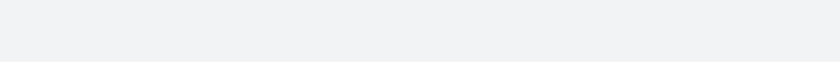
t = 0.00 s
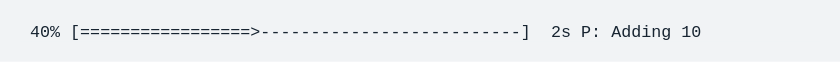
t = 1.67 s
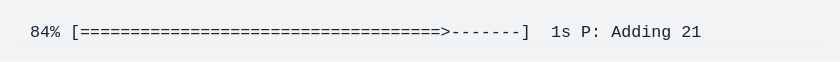
t = 3.33 s
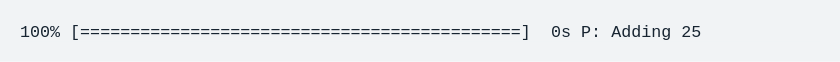
t = 5.00 s
t = 6.67 s: frame unchanged from t = 5.00 s, image omitted
t = 8.33 s: frame unchanged from t = 5.00 s, image omitted

The animated SVG that drew these frames (rendered in a browser with its animation timeline set to each time). Animation: 1 CSS @keyframes rule; frames cover the first 8.33 s, repeats indefinitely.

<svg xmlns="http://www.w3.org/2000/svg" xmlns:xlink="http://www.w3.org/1999/xlink" width="840" height="61.709999999999994"><rect width="840" height="61.709999999999994" rx="0" ry="0" class="a"></rect><svg height="21.709999999999997" viewBox="0 0 80 2.171" width="800" x="20" xmlns="http://www.w3.org/2000/svg" xmlns:xlink="http://www.w3.org/1999/xlink" y="20"><style>.a{fill:rgb(241,243,245)}.b{font-family:'Fira Code',Monaco,Consolas,Menlo,'Bitstream Vera Sans Mono','Powerline Symbols',monospace}.c{fill:rgb(23,36,49);white-space:pre}.d{fill:transparent}.f{animation-duration:10.0026770000113s;animation-iteration-count:infinite;animation-name:e;animation-timing-function:steps(1,end)}@keyframes e{0%{transform:translateX(-0px)}0.1%{transform:translateX(-80px)}0.1%{transform:translateX(-160px)}1%{transform:translateX(-240px)}1%{transform:translateX(-320px)}1.4%{transform:translateX(-400px)}1.4%{transform:translateX(-480px)}1.7%{transform:translateX(-560px)}1.7%{transform:translateX(-640px)}2.3%{transform:translateX(-720px)}2.3%{transform:translateX(-800px)}2.6%{transform:translateX(-880px)}2.6%{transform:translateX(-960px)}3.3%{transform:translateX(-1040px)}3.3%{transform:translateX(-1120px)}4.3%{transform:translateX(-1200px)}4.3%{transform:translateX(-1280px)}4.9%{transform:translateX(-1360px)}4.9%{transform:translateX(-1440px)}5.8%{transform:translateX(-1520px)}5.8%{transform:translateX(-1600px)}7.1%{transform:translateX(-1680px)}7.1%{transform:translateX(-1760px)}7.4%{transform:translateX(-1840px)}7.4%{transform:translateX(-1920px)}9%{transform:translateX(-2000px)}9%{transform:translateX(-2080px)}10.6%{transform:translateX(-2160px)}10.6%{transform:translateX(-2240px)}12.3%{transform:translateX(-2320px)}12.3%{transform:translateX(-2400px)}13.8%{transform:translateX(-2480px)}13.8%{transform:translateX(-2560px)}14.2%{transform:translateX(-2640px)}14.2%{transform:translateX(-2720px)}15.5%{transform:translateX(-2800px)}15.5%{transform:translateX(-2880px)}17%{transform:translateX(-2960px)}17%{transform:translateX(-3040px)}18.6%{transform:translateX(-3120px)}18.6%{transform:translateX(-3200px)}20.2%{transform:translateX(-3280px)}20.2%{transform:translateX(-3360px)}21.8%{transform:translateX(-3440px)}21.8%{transform:translateX(-3520px)}23.4%{transform:translateX(-3600px)}23.4%{transform:translateX(-3680px)}25%{transform:translateX(-3760px)}25%{transform:translateX(-3840px)}26.6%{transform:translateX(-3920px)}26.6%{transform:translateX(-4000px)}28.2%{transform:translateX(-4080px)}28.2%{transform:translateX(-4160px)}29.8%{transform:translateX(-4240px)}29.8%{transform:translateX(-4320px)}31.4%{transform:translateX(-4400px)}31.4%{transform:translateX(-4480px)}33%{transform:translateX(-4560px)}33%{transform:translateX(-4640px)}34.6%{transform:translateX(-4720px)}34.6%{transform:translateX(-4800px)}36.2%{transform:translateX(-4880px)}36.2%{transform:translateX(-4960px)}37.8%{transform:translateX(-5040px)}37.8%{transform:translateX(-5120px)}39.4%{transform:translateX(-5200px)}39.4%{transform:translateX(-5280px)}39.4%{transform:translateX(-5360px)}40%{transform:translateX(-5440px)}100%{transform:translateX(-5520px)}}</style><g font-family="&#x27;Fira Code&#x27;,Monaco,Consolas,Menlo,&#x27;Bitstream Vera Sans Mono&#x27;,&#x27;Powerline Symbols&#x27;,monospace" font-size="1.67" class="b"><defs><symbol id="1"><text font-size="1.67" x="2.004" y="1.67" class="c">0%</text><text font-size="1.67" x="5.01" y="1.67" class="c">[--------------------------------------------------------]</text><text font-size="1.67" x="65.13" y="1.67" class="c">?s</text></symbol><symbol id="2"><text font-size="1.67" x="2.004" y="1.67" class="c">4%</text><text font-size="1.67" x="5.01" y="1.67" class="c">[=&gt;-------------------------------------------]</text><text font-size="1.67" x="54.108" y="1.67" class="c">2s</text><text font-size="1.67" x="57.114" y="1.67" class="c">P:</text><text font-size="1.67" x="60.11999999999999" y="1.67" class="c">Adding</text><text font-size="1.67" x="67.134" y="1.67" class="c">1</text></symbol><symbol id="3"><text font-size="1.67" x="2.004" y="1.67" class="c">4%</text><text font-size="1.67" x="5.01" y="1.67" class="c">[=&gt;-------------------------------------------]</text><text font-size="1.67" x="54.108" y="1.67" class="c">3s</text><text font-size="1.67" x="57.114" y="1.67" class="c">P:</text><text font-size="1.67" x="60.11999999999999" y="1.67" class="c">Adding</text><text font-size="1.67" x="67.134" y="1.67" class="c">1</text></symbol><symbol id="4"><text font-size="1.67" x="2.004" y="1.67" class="c">4%</text><text font-size="1.67" x="5.01" y="1.67" class="c">[=&gt;-------------------------------------------]</text><text font-size="1.67" x="54.108" y="1.67" class="c">4s</text><text font-size="1.67" x="57.114" y="1.67" class="c">P:</text><text font-size="1.67" x="60.11999999999999" y="1.67" class="c">Adding</text><text font-size="1.67" x="67.134" y="1.67" class="c">1</text></symbol><symbol id="5"><text font-size="1.67" x="2.004" y="1.67" class="c">4%</text><text font-size="1.67" x="5.01" y="1.67" class="c">[=&gt;-------------------------------------------]</text><text font-size="1.67" x="54.108" y="1.67" class="c">5s</text><text font-size="1.67" x="57.114" y="1.67" class="c">P:</text><text font-size="1.67" x="60.11999999999999" y="1.67" class="c">Adding</text><text font-size="1.67" x="67.134" y="1.67" class="c">1</text></symbol><symbol id="6"><text font-size="1.67" x="2.004" y="1.67" class="c">8%</text><text font-size="1.67" x="5.01" y="1.67" class="c">[===&gt;-----------------------------------------]</text><text font-size="1.67" x="54.108" y="1.67" class="c">3s</text><text font-size="1.67" x="57.114" y="1.67" class="c">P:</text><text font-size="1.67" x="60.11999999999999" y="1.67" class="c">Adding</text><text font-size="1.67" x="67.134" y="1.67" class="c">2</text></symbol><symbol id="7"><text font-size="1.67" x="2.004" y="1.67" class="c">8%</text><text font-size="1.67" x="5.01" y="1.67" class="c">[===&gt;-----------------------------------------]</text><text font-size="1.67" x="54.108" y="1.67" class="c">4s</text><text font-size="1.67" x="57.114" y="1.67" class="c">P:</text><text font-size="1.67" x="60.11999999999999" y="1.67" class="c">Adding</text><text font-size="1.67" x="67.134" y="1.67" class="c">2</text></symbol><symbol id="8"><text font-size="1.67" x="1.002" y="1.67" class="c">12%</text><text font-size="1.67" x="5.01" y="1.67" class="c">[====&gt;----------------------------------------]</text><text font-size="1.67" x="54.108" y="1.67" class="c">3s</text><text font-size="1.67" x="57.114" y="1.67" class="c">P:</text><text font-size="1.67" x="60.11999999999999" y="1.67" class="c">Adding</text><text font-size="1.67" x="67.134" y="1.67" class="c">3</text></symbol><symbol id="9"><text font-size="1.67" x="1.002" y="1.67" class="c">12%</text><text font-size="1.67" x="5.01" y="1.67" class="c">[====&gt;----------------------------------------]</text><text font-size="1.67" x="54.108" y="1.67" class="c">4s</text><text font-size="1.67" x="57.114" y="1.67" class="c">P:</text><text font-size="1.67" x="60.11999999999999" y="1.67" class="c">Adding</text><text font-size="1.67" x="67.134" y="1.67" class="c">3</text></symbol><symbol id="10"><text font-size="1.67" x="1.002" y="1.67" class="c">16%</text><text font-size="1.67" x="5.01" y="1.67" class="c">[======&gt;--------------------------------------]</text><text font-size="1.67" x="54.108" y="1.67" class="c">3s</text><text font-size="1.67" x="57.114" y="1.67" class="c">P:</text><text font-size="1.67" x="60.11999999999999" y="1.67" class="c">Adding</text><text font-size="1.67" x="67.134" y="1.67" class="c">4</text></symbol><symbol id="11"><text font-size="1.67" x="1.002" y="1.67" class="c">16%</text><text font-size="1.67" x="5.01" y="1.67" class="c">[======&gt;--------------------------------------]</text><text font-size="1.67" x="54.108" y="1.67" class="c">4s</text><text font-size="1.67" x="57.114" y="1.67" class="c">P:</text><text font-size="1.67" x="60.11999999999999" y="1.67" class="c">Adding</text><text font-size="1.67" x="67.134" y="1.67" class="c">4</text></symbol><symbol id="12"><text font-size="1.67" x="1.002" y="1.67" class="c">20%</text><text font-size="1.67" x="5.01" y="1.67" class="c">[========&gt;------------------------------------]</text><text font-size="1.67" x="54.108" y="1.67" class="c">3s</text><text font-size="1.67" x="57.114" y="1.67" class="c">P:</text><text font-size="1.67" x="60.11999999999999" y="1.67" class="c">Adding</text><text font-size="1.67" x="67.134" y="1.67" class="c">5</text></symbol><symbol id="13"><text font-size="1.67" x="1.002" y="1.67" class="c">24%</text><text font-size="1.67" x="5.01" y="1.67" class="c">[==========&gt;----------------------------------]</text><text font-size="1.67" x="54.108" y="1.67" class="c">3s</text><text font-size="1.67" x="57.114" y="1.67" class="c">P:</text><text font-size="1.67" x="60.11999999999999" y="1.67" class="c">Adding</text><text font-size="1.67" x="67.134" y="1.67" class="c">6</text></symbol><symbol id="14"><text font-size="1.67" x="1.002" y="1.67" class="c">28%</text><text font-size="1.67" x="5.01" y="1.67" class="c">[============&gt;--------------------------------]</text><text font-size="1.67" x="54.108" y="1.67" class="c">3s</text><text font-size="1.67" x="57.114" y="1.67" class="c">P:</text><text font-size="1.67" x="60.11999999999999" y="1.67" class="c">Adding</text><text font-size="1.67" x="67.134" y="1.67" class="c">7</text></symbol><symbol id="15"><text font-size="1.67" x="1.002" y="1.67" class="c">32%</text><text font-size="1.67" x="5.01" y="1.67" class="c">[=============&gt;-------------------------------]</text><text font-size="1.67" x="54.108" y="1.67" class="c">3s</text><text font-size="1.67" x="57.114" y="1.67" class="c">P:</text><text font-size="1.67" x="60.11999999999999" y="1.67" class="c">Adding</text><text font-size="1.67" x="67.134" y="1.67" class="c">8</text></symbol><symbol id="16"><text font-size="1.67" x="1.002" y="1.67" class="c">36%</text><text font-size="1.67" x="5.01" y="1.67" class="c">[===============&gt;-----------------------------]</text><text font-size="1.67" x="54.108" y="1.67" class="c">2s</text><text font-size="1.67" x="57.114" y="1.67" class="c">P:</text><text font-size="1.67" x="60.11999999999999" y="1.67" class="c">Adding</text><text font-size="1.67" x="67.134" y="1.67" class="c">9</text></symbol><symbol id="17"><text font-size="1.67" x="1.002" y="1.67" class="c">36%</text><text font-size="1.67" x="5.01" y="1.67" class="c">[===============&gt;-----------------------------]</text><text font-size="1.67" x="54.108" y="1.67" class="c">3s</text><text font-size="1.67" x="57.114" y="1.67" class="c">P:</text><text font-size="1.67" x="60.11999999999999" y="1.67" class="c">Adding</text><text font-size="1.67" x="67.134" y="1.67" class="c">9</text></symbol><symbol id="18"><text font-size="1.67" x="1.002" y="1.67" class="c">40%</text><text font-size="1.67" x="5.01" y="1.67" class="c">[=================&gt;--------------------------]</text><text font-size="1.67" x="53.105999999999995" y="1.67" class="c">2s</text><text font-size="1.67" x="56.111999999999995" y="1.67" class="c">P:</text><text font-size="1.67" x="59.117999999999995" y="1.67" class="c">Adding</text><text font-size="1.67" x="66.13199999999999" y="1.67" class="c">10</text></symbol><symbol id="19"><text font-size="1.67" x="1.002" y="1.67" class="c">44%</text><text font-size="1.67" x="5.01" y="1.67" class="c">[==================&gt;-------------------------]</text><text font-size="1.67" x="53.105999999999995" y="1.67" class="c">2s</text><text font-size="1.67" x="56.111999999999995" y="1.67" class="c">P:</text><text font-size="1.67" x="59.117999999999995" y="1.67" class="c">Adding</text><text font-size="1.67" x="66.13199999999999" y="1.67" class="c">11</text></symbol><symbol id="20"><text font-size="1.67" x="1.002" y="1.67" class="c">48%</text><text font-size="1.67" x="5.01" y="1.67" class="c">[====================&gt;-----------------------]</text><text font-size="1.67" x="53.105999999999995" y="1.67" class="c">2s</text><text font-size="1.67" x="56.111999999999995" y="1.67" class="c">P:</text><text font-size="1.67" x="59.117999999999995" y="1.67" class="c">Adding</text><text font-size="1.67" x="66.13199999999999" y="1.67" class="c">12</text></symbol><symbol id="21"><text font-size="1.67" x="1.002" y="1.67" class="c">52%</text><text font-size="1.67" x="5.01" y="1.67" class="c">[======================&gt;---------------------]</text><text font-size="1.67" x="53.105999999999995" y="1.67" class="c">2s</text><text font-size="1.67" x="56.111999999999995" y="1.67" class="c">P:</text><text font-size="1.67" x="59.117999999999995" y="1.67" class="c">Adding</text><text font-size="1.67" x="66.13199999999999" y="1.67" class="c">13</text></symbol><symbol id="22"><text font-size="1.67" x="1.002" y="1.67" class="c">56%</text><text font-size="1.67" x="5.01" y="1.67" class="c">[========================&gt;-------------------]</text><text font-size="1.67" x="53.105999999999995" y="1.67" class="c">2s</text><text font-size="1.67" x="56.111999999999995" y="1.67" class="c">P:</text><text font-size="1.67" x="59.117999999999995" y="1.67" class="c">Adding</text><text font-size="1.67" x="66.13199999999999" y="1.67" class="c">14</text></symbol><symbol id="23"><text font-size="1.67" x="1.002" y="1.67" class="c">60%</text><text font-size="1.67" x="5.01" y="1.67" class="c">[=========================&gt;------------------]</text><text font-size="1.67" x="53.105999999999995" y="1.67" class="c">2s</text><text font-size="1.67" x="56.111999999999995" y="1.67" class="c">P:</text><text font-size="1.67" x="59.117999999999995" y="1.67" class="c">Adding</text><text font-size="1.67" x="66.13199999999999" y="1.67" class="c">15</text></symbol><symbol id="24"><text font-size="1.67" x="1.002" y="1.67" class="c">64%</text><text font-size="1.67" x="5.01" y="1.67" class="c">[===========================&gt;----------------]</text><text font-size="1.67" x="53.105999999999995" y="1.67" class="c">1s</text><text font-size="1.67" x="56.111999999999995" y="1.67" class="c">P:</text><text font-size="1.67" x="59.117999999999995" y="1.67" class="c">Adding</text><text font-size="1.67" x="66.13199999999999" y="1.67" class="c">16</text></symbol><symbol id="25"><text font-size="1.67" x="1.002" y="1.67" class="c">68%</text><text font-size="1.67" x="5.01" y="1.67" class="c">[=============================&gt;--------------]</text><text font-size="1.67" x="53.105999999999995" y="1.67" class="c">1s</text><text font-size="1.67" x="56.111999999999995" y="1.67" class="c">P:</text><text font-size="1.67" x="59.117999999999995" y="1.67" class="c">Adding</text><text font-size="1.67" x="66.13199999999999" y="1.67" class="c">17</text></symbol><symbol id="26"><text font-size="1.67" x="1.002" y="1.67" class="c">72%</text><text font-size="1.67" x="5.01" y="1.67" class="c">[===============================&gt;------------]</text><text font-size="1.67" x="53.105999999999995" y="1.67" class="c">1s</text><text font-size="1.67" x="56.111999999999995" y="1.67" class="c">P:</text><text font-size="1.67" x="59.117999999999995" y="1.67" class="c">Adding</text><text font-size="1.67" x="66.13199999999999" y="1.67" class="c">18</text></symbol><symbol id="27"><text font-size="1.67" x="1.002" y="1.67" class="c">76%</text><text font-size="1.67" x="5.01" y="1.67" class="c">[================================&gt;-----------]</text><text font-size="1.67" x="53.105999999999995" y="1.67" class="c">1s</text><text font-size="1.67" x="56.111999999999995" y="1.67" class="c">P:</text><text font-size="1.67" x="59.117999999999995" y="1.67" class="c">Adding</text><text font-size="1.67" x="66.13199999999999" y="1.67" class="c">19</text></symbol><symbol id="28"><text font-size="1.67" x="1.002" y="1.67" class="c">80%</text><text font-size="1.67" x="5.01" y="1.67" class="c">[==================================&gt;---------]</text><text font-size="1.67" x="53.105999999999995" y="1.67" class="c">1s</text><text font-size="1.67" x="56.111999999999995" y="1.67" class="c">P:</text><text font-size="1.67" x="59.117999999999995" y="1.67" class="c">Adding</text><text font-size="1.67" x="66.13199999999999" y="1.67" class="c">20</text></symbol><symbol id="29"><text font-size="1.67" x="1.002" y="1.67" class="c">84%</text><text font-size="1.67" x="5.01" y="1.67" class="c">[====================================&gt;-------]</text><text font-size="1.67" x="53.105999999999995" y="1.67" class="c">1s</text><text font-size="1.67" x="56.111999999999995" y="1.67" class="c">P:</text><text font-size="1.67" x="59.117999999999995" y="1.67" class="c">Adding</text><text font-size="1.67" x="66.13199999999999" y="1.67" class="c">21</text></symbol><symbol id="30"><text font-size="1.67" x="1.002" y="1.67" class="c">88%</text><text font-size="1.67" x="5.01" y="1.67" class="c">[======================================&gt;-----]</text><text font-size="1.67" x="53.105999999999995" y="1.67" class="c">0s</text><text font-size="1.67" x="56.111999999999995" y="1.67" class="c">P:</text><text font-size="1.67" x="59.117999999999995" y="1.67" class="c">Adding</text><text font-size="1.67" x="66.13199999999999" y="1.67" class="c">22</text></symbol><symbol id="31"><text font-size="1.67" x="1.002" y="1.67" class="c">92%</text><text font-size="1.67" x="5.01" y="1.67" class="c">[=======================================&gt;----]</text><text font-size="1.67" x="53.105999999999995" y="1.67" class="c">0s</text><text font-size="1.67" x="56.111999999999995" y="1.67" class="c">P:</text><text font-size="1.67" x="59.117999999999995" y="1.67" class="c">Adding</text><text font-size="1.67" x="66.13199999999999" y="1.67" class="c">23</text></symbol><symbol id="32"><text font-size="1.67" x="1.002" y="1.67" class="c">96%</text><text font-size="1.67" x="5.01" y="1.67" class="c">[=========================================&gt;--]</text><text font-size="1.67" x="53.105999999999995" y="1.67" class="c">0s</text><text font-size="1.67" x="56.111999999999995" y="1.67" class="c">P:</text><text font-size="1.67" x="59.117999999999995" y="1.67" class="c">Adding</text><text font-size="1.67" x="66.13199999999999" y="1.67" class="c">24</text></symbol><symbol id="33"><text font-size="1.67" x="0" y="1.67" class="c">100%</text><text font-size="1.67" x="5.01" y="1.67" class="c">[============================================]</text><text font-size="1.67" x="53.105999999999995" y="1.67" class="c">0s</text><text font-size="1.67" x="56.111999999999995" y="1.67" class="c">P:</text><text font-size="1.67" x="59.117999999999995" y="1.67" class="c">Adding</text><text font-size="1.67" x="66.13199999999999" y="1.67" class="c">25</text></symbol><symbol id="a"><rect height="1" width="80" x="0" y="0" class="d"></rect></symbol></defs><rect height="2.171" width="80" class="a"></rect><g class="f"><svg x="0" y="0" width="5600"><svg x="0"><use xlink:href="#a"></use></svg><svg x="80"><use xlink:href="#a"></use></svg><svg x="160"><use xlink:href="#a"></use><use xlink:href="#1" y="0"></use></svg><svg x="240"><use xlink:href="#a"></use><use xlink:href="#1" y="0"></use></svg><svg x="320"><use xlink:href="#a"></use><use xlink:href="#2" y="0"></use></svg><svg x="400"><use xlink:href="#a"></use><use xlink:href="#2" y="0"></use></svg><svg x="480"><use xlink:href="#a"></use><use xlink:href="#3" y="0"></use></svg><svg x="560"><use xlink:href="#a"></use><use xlink:href="#3" y="0"></use></svg><svg x="640"><use xlink:href="#a"></use><use xlink:href="#4" y="0"></use></svg><svg x="720"><use xlink:href="#a"></use><use xlink:href="#4" y="0"></use></svg><svg x="800"><use xlink:href="#a"></use><use xlink:href="#5" y="0"></use></svg><svg x="880"><use xlink:href="#a"></use><use xlink:href="#5" y="0"></use></svg><svg x="960"><use xlink:href="#a"></use><use xlink:href="#6" y="0"></use></svg><svg x="1040"><use xlink:href="#a"></use><use xlink:href="#6" y="0"></use></svg><svg x="1120"><use xlink:href="#a"></use><use xlink:href="#7" y="0"></use></svg><svg x="1200"><use xlink:href="#a"></use><use xlink:href="#7" y="0"></use></svg><svg x="1280"><use xlink:href="#a"></use><use xlink:href="#8" y="0"></use></svg><svg x="1360"><use xlink:href="#a"></use><use xlink:href="#8" y="0"></use></svg><svg x="1440"><use xlink:href="#a"></use><use xlink:href="#9" y="0"></use></svg><svg x="1520"><use xlink:href="#a"></use><use xlink:href="#9" y="0"></use></svg><svg x="1600"><use xlink:href="#a"></use><use xlink:href="#10" y="0"></use></svg><svg x="1680"><use xlink:href="#a"></use><use xlink:href="#10" y="0"></use></svg><svg x="1760"><use xlink:href="#a"></use><use xlink:href="#11" y="0"></use></svg><svg x="1840"><use xlink:href="#a"></use><use xlink:href="#11" y="0"></use></svg><svg x="1920"><use xlink:href="#a"></use><use xlink:href="#12" y="0"></use></svg><svg x="2000"><use xlink:href="#a"></use><use xlink:href="#12" y="0"></use></svg><svg x="2080"><use xlink:href="#a"></use><use xlink:href="#13" y="0"></use></svg><svg x="2160"><use xlink:href="#a"></use><use xlink:href="#13" y="0"></use></svg><svg x="2240"><use xlink:href="#a"></use><use xlink:href="#14" y="0"></use></svg><svg x="2320"><use xlink:href="#a"></use><use xlink:href="#14" y="0"></use></svg><svg x="2400"><use xlink:href="#a"></use><use xlink:href="#15" y="0"></use></svg><svg x="2480"><use xlink:href="#a"></use><use xlink:href="#15" y="0"></use></svg><svg x="2560"><use xlink:href="#a"></use><use xlink:href="#16" y="0"></use></svg><svg x="2640"><use xlink:href="#a"></use><use xlink:href="#16" y="0"></use></svg><svg x="2720"><use xlink:href="#a"></use><use xlink:href="#17" y="0"></use></svg><svg x="2800"><use xlink:href="#a"></use><use xlink:href="#17" y="0"></use></svg><svg x="2880"><use xlink:href="#a"></use><use xlink:href="#18" y="0"></use></svg><svg x="2960"><use xlink:href="#a"></use><use xlink:href="#18" y="0"></use></svg><svg x="3040"><use xlink:href="#a"></use><use xlink:href="#19" y="0"></use></svg><svg x="3120"><use xlink:href="#a"></use><use xlink:href="#19" y="0"></use></svg><svg x="3200"><use xlink:href="#a"></use><use xlink:href="#20" y="0"></use></svg><svg x="3280"><use xlink:href="#a"></use><use xlink:href="#20" y="0"></use></svg><svg x="3360"><use xlink:href="#a"></use><use xlink:href="#21" y="0"></use></svg><svg x="3440"><use xlink:href="#a"></use><use xlink:href="#21" y="0"></use></svg><svg x="3520"><use xlink:href="#a"></use><use xlink:href="#22" y="0"></use></svg><svg x="3600"><use xlink:href="#a"></use><use xlink:href="#22" y="0"></use></svg><svg x="3680"><use xlink:href="#a"></use><use xlink:href="#23" y="0"></use></svg><svg x="3760"><use xlink:href="#a"></use><use xlink:href="#23" y="0"></use></svg><svg x="3840"><use xlink:href="#a"></use><use xlink:href="#24" y="0"></use></svg><svg x="3920"><use xlink:href="#a"></use><use xlink:href="#24" y="0"></use></svg><svg x="4000"><use xlink:href="#a"></use><use xlink:href="#25" y="0"></use></svg><svg x="4080"><use xlink:href="#a"></use><use xlink:href="#25" y="0"></use></svg><svg x="4160"><use xlink:href="#a"></use><use xlink:href="#26" y="0"></use></svg><svg x="4240"><use xlink:href="#a"></use><use xlink:href="#26" y="0"></use></svg><svg x="4320"><use xlink:href="#a"></use><use xlink:href="#27" y="0"></use></svg><svg x="4400"><use xlink:href="#a"></use><use xlink:href="#27" y="0"></use></svg><svg x="4480"><use xlink:href="#a"></use><use xlink:href="#28" y="0"></use></svg><svg x="4560"><use xlink:href="#a"></use><use xlink:href="#28" y="0"></use></svg><svg x="4640"><use xlink:href="#a"></use><use xlink:href="#29" y="0"></use></svg><svg x="4720"><use xlink:href="#a"></use><use xlink:href="#29" y="0"></use></svg><svg x="4800"><use xlink:href="#a"></use><use xlink:href="#30" y="0"></use></svg><svg x="4880"><use xlink:href="#a"></use><use xlink:href="#30" y="0"></use></svg><svg x="4960"><use xlink:href="#a"></use><use xlink:href="#31" y="0"></use></svg><svg x="5040"><use xlink:href="#a"></use><use xlink:href="#31" y="0"></use></svg><svg x="5120"><use xlink:href="#a"></use><use xlink:href="#32" y="0"></use></svg><svg x="5200"><use xlink:href="#a"></use><use xlink:href="#32" y="0"></use></svg><svg x="5280"><use xlink:href="#a"></use><use xlink:href="#33" y="0"></use></svg><svg x="5360"><use xlink:href="#a"></use><use xlink:href="#33" y="0"></use></svg><svg x="5440"><use xlink:href="#a"></use><use xlink:href="#33" y="0"></use></svg><svg x="5520"><use xlink:href="#a"></use><use xlink:href="#33" y="0"></use></svg></svg></g></g></svg></svg>
